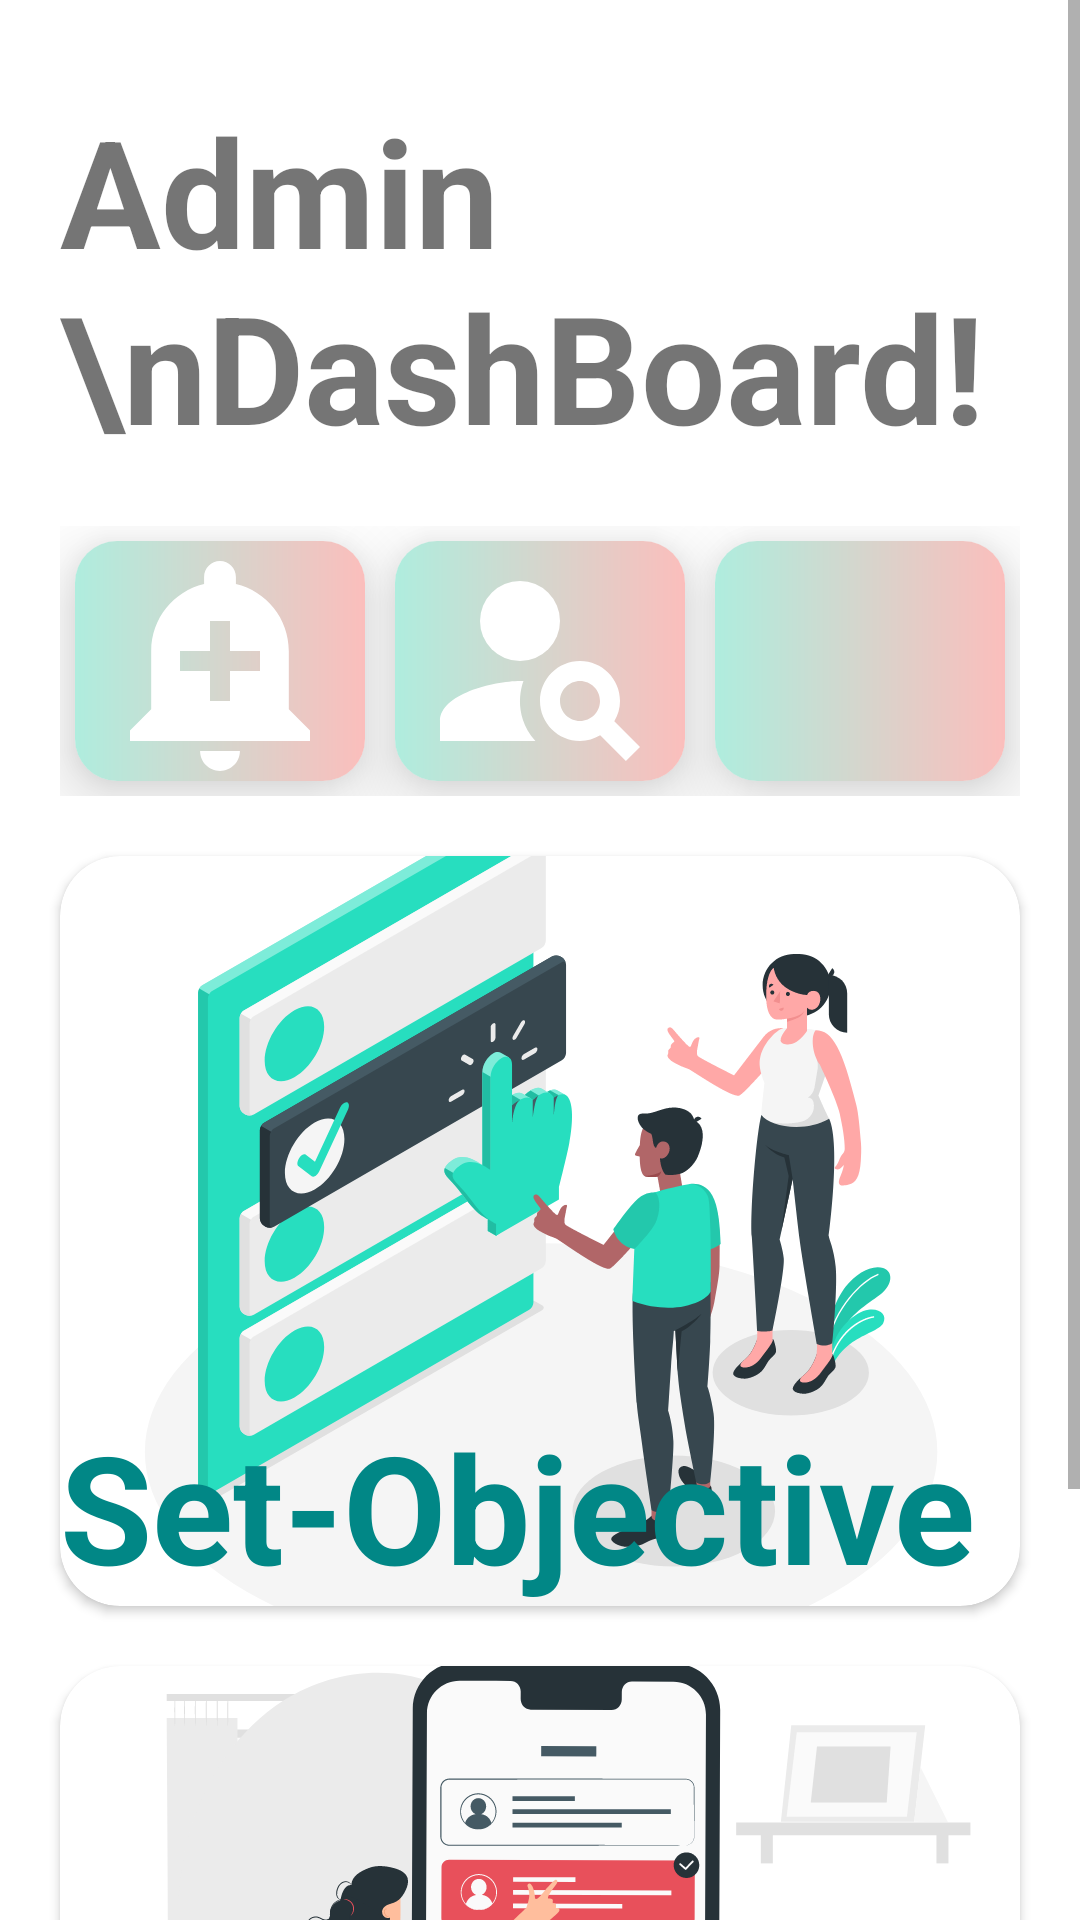

Layout XML and referenced resources for this Android screen:
<!-- AndroidManifest.xml: application theme Theme.ACIMSAT -->
<!-- res/layout/activity_question_option.xml -->
<?xml version="1.0" encoding="utf-8"?>
<ScrollView xmlns:android="http://schemas.android.com/apk/res/android"
    android:layout_width="match_parent"
    android:layout_height="match_parent">

    <LinearLayout xmlns:app="http://schemas.android.com/apk/res-auto"
        xmlns:tools="http://schemas.android.com/tools"
        android:layout_width="match_parent"
        android:layout_height="match_parent"
        android:orientation="vertical"
        android:weightSum="4"
        tools:context=".AdminDashBoard"
        tools:ignore="MissingDefaultResource">


        <androidx.appcompat.widget.AppCompatTextView
            android:id="@+id/appCompatTextView2"
            android:layout_width="match_parent"
            android:layout_height="wrap_content"
            android:layout_marginStart="20dp"
            android:layout_marginTop="30dp"
            android:layout_weight="1"
            android:text="Admin \nDashBoard!"
            android:textSize="50sp"
            android:textStyle="bold"
            app:autoSizeTextType="uniform"
            app:layout_constraintEnd_toEndOf="@+id/cardView6"
            app:layout_constraintStart_toStartOf="@+id/cardView6"
            app:layout_constraintTop_toTopOf="parent" />

        <LinearLayout
            android:layout_width="match_parent"
            android:layout_height="wrap_content"
            android:layout_margin="20dp"
            android:orientation="horizontal">

            <com.google.android.material.card.MaterialCardView
                android:layout_width="0dp"
                android:layout_height="80dp"
                android:layout_margin="5dp"
                android:layout_marginLeft="5dp"
                android:layout_marginRight="5dp"
                android:layout_weight="1"
                app:cardCornerRadius="14dp"
                app:cardElevation="14dp">

                <ImageView
                    android:id="@+id/annu"
                    android:layout_width="match_parent"
                    android:layout_height="match_parent"
                    android:background="@drawable/gradient"
                    android:src="@drawable/anaunce" />
            </com.google.android.material.card.MaterialCardView>

            <com.google.android.material.card.MaterialCardView
                android:layout_width="0dp"
                android:layout_height="80dp"
                android:layout_margin="5dp"
                android:layout_marginLeft="5dp"
                android:layout_marginRight="5dp"
                android:layout_weight="1"
                app:cardCornerRadius="14dp"
                app:cardElevation="14dp">

                <ImageView
                    android:layout_width="match_parent"
                    android:layout_height="match_parent"
                    android:background="@drawable/gradient"
                    android:src="@drawable/person" />
            </com.google.android.material.card.MaterialCardView>

            <com.google.android.material.card.MaterialCardView
                android:layout_width="0dp"
                android:layout_height="80dp"
                android:layout_margin="5dp"
                android:layout_marginLeft="5dp"
                android:layout_marginRight="5dp"
                android:layout_weight="1"
                app:cardCornerRadius="14dp"
                app:cardElevation="14dp">

                <ImageView
                    android:id="@+id/result"
                    android:layout_width="match_parent"
                    android:layout_height="match_parent"
                    android:background="@drawable/gradient"
                    android:src="@drawable/eye" />
            </com.google.android.material.card.MaterialCardView>

        </LinearLayout>

        <androidx.cardview.widget.CardView
            android:id="@+id/cardView6"
            android:layout_width="match_parent"
            android:layout_height="250dp"
            android:layout_marginStart="20dp"
            android:layout_marginEnd="20dp"
            android:layout_weight="1"
            android:elevation="14dp"
            app:cardCornerRadius="20dp"
            app:layout_constraintEnd_toEndOf="parent"
            app:layout_constraintHorizontal_bias="0.0"
            app:layout_constraintStart_toStartOf="parent"
            app:layout_constraintTop_toBottomOf="@+id/appCompatTextView2">

            <RelativeLayout
                android:layout_width="wrap_content"
                android:layout_height="wrap_content">

                <ImageView
                    android:id="@+id/selective"
                    android:layout_width="wrap_content"
                    android:layout_height="wrap_content"
                    android:scaleType="centerCrop"
                    android:src="@drawable/ic_selective"
                    tools:ignore="ContentDescription" />

                <TextView
                    android:id="@+id/oblective"
                    android:layout_width="match_parent"
                    android:layout_height="match_parent"
                    android:layout_alignParentEnd="true"
                    android:layout_alignParentBottom="true"
                    android:layout_marginEnd="0dp"
                    android:layout_marginBottom="0dp"
                    android:gravity="left|bottom"
                    android:text="Set-Objective"
                    android:textColor="@color/teal_700"
                    android:textSize="50dp"
                    android:textStyle="bold" />
            </RelativeLayout>
        </androidx.cardview.widget.CardView>

        <androidx.cardview.widget.CardView
            android:id="@+id/cardView5"
            android:layout_width="match_parent"
            android:layout_height="250dp"
            android:layout_margin="20dp"
            android:layout_weight="1"
            android:elevation="14dp"
            app:cardCornerRadius="20dp"
            app:layout_constraintEnd_toEndOf="parent"
            app:layout_constraintHorizontal_bias="0.0"
            app:layout_constraintStart_toStartOf="parent"
            app:layout_constraintTop_toBottomOf="@+id/cardView6">

            <RelativeLayout
                android:layout_width="wrap_content"
                android:layout_height="wrap_content">

                <ImageView
                    android:id="@+id/textQustion"
                    android:layout_width="wrap_content"
                    android:layout_height="wrap_content"
                    android:scaleType="centerCrop"
                    android:src="@drawable/ic_selective_copy"
                    tools:ignore="ContentDescription" />

                <TextView
                    android:id="@+id/subjective"
                    android:layout_width="match_parent"
                    android:layout_height="match_parent"
                    android:layout_alignParentEnd="true"
                    android:layout_alignParentBottom="true"
                    android:layout_marginEnd="0dp"
                    android:layout_marginBottom="0dp"
                    android:gravity="bottom|left"
                    android:text="Set-Subjective"
                    android:textColor="#FF7043"
                    android:textSize="50dp"
                    android:textStyle="bold" />
            </RelativeLayout>
        </androidx.cardview.widget.CardView>

    </LinearLayout>
</ScrollView>
<!-- resources referenced by this layout -->
<resources>
  <color name="teal_700">#FF018786</color>
  <!-- drawable anaunce (drawable) -->
  <vector xmlns:android="http://schemas.android.com/apk/res/android"
      android:width="24dp"
      android:height="24dp"
      android:tint="#FFFFFF"
      android:viewportWidth="24"
      android:viewportHeight="24">
      <path
          android:fillColor="@android:color/white"
          android:pathData="M10.01,21.01c0,1.1 0.89,1.99 1.99,1.99s1.99,-0.89 1.99,-1.99h-3.98zM18.88,16.82L18.88,11c0,-3.25 -2.25,-5.97 -5.29,-6.69v-0.72C13.59,2.71 12.88,2 12,2s-1.59,0.71 -1.59,1.59v0.72C7.37,5.03 5.12,7.75 5.12,11v5.82L3,18.94L3,20h18v-1.06l-2.12,-2.12zM16,13.01h-3v3h-2v-3L8,13.01L8,11h3L11,8h2v3h3v2.01z" />
  </vector>
  <!-- drawable gradient (drawable) -->
  <?xml version="1.0" encoding="utf-8"?>
  <shape xmlns:android="http://schemas.android.com/apk/res/android">
      <gradient
          android:endColor="#FBBEBC"
          android:startColor="#afedde" />
  </shape>
  <!-- drawable ic_selective: vector/xml drawable (drawable, 27278 chars, omitted) -->
  <!-- drawable ic_selective_copy: vector/xml drawable (drawable, 57226 chars, omitted) -->
  <!-- drawable person (drawable) -->
  <vector xmlns:android="http://schemas.android.com/apk/res/android"
      android:width="24dp"
      android:height="24dp"
      android:tint="#FFFFFF"
      android:viewportWidth="24"
      android:viewportHeight="24">
      <path
          android:fillColor="@android:color/white"
          android:pathData="M10,8m-4,0a4,4 0,1 1,8 0a4,4 0,1 1,-8 0" />
      <path
          android:fillColor="@android:color/white"
          android:pathData="M10.35,14.01C7.62,13.91 2,15.27 2,18v2h9.54C9.07,17.24 10.31,14.11 10.35,14.01z" />
      <path
          android:fillColor="@android:color/white"
          android:pathData="M19.43,18.02C19.79,17.43 20,16.74 20,16c0,-2.21 -1.79,-4 -4,-4s-4,1.79 -4,4c0,2.21 1.79,4 4,4c0.74,0 1.43,-0.22 2.02,-0.57L20.59,22L22,20.59L19.43,18.02zM16,18c-1.1,0 -2,-0.9 -2,-2c0,-1.1 0.9,-2 2,-2s2,0.9 2,2C18,17.1 17.1,18 16,18z" />
  </vector>
  <style name="Theme.ACIMSAT" parent="Theme.MaterialComponents.Light">
          <item name="fontFamily">@font/poppins_regular</item>
          
          <item name="colorPrimary">@color/purple_500</item>
          <item name="colorPrimaryVariant">@color/purple_700</item>
          <item name="colorOnPrimary">@color/white</item>
          
          <item name="colorSecondary">@color/teal_200</item>
          <item name="colorSecondaryVariant">@color/teal_700</item>
          <item name="colorOnSecondary">@color/black</item>
          
          <item name="android:statusBarColor" tools:targetApi="l">?attr/colorPrimaryVariant</item>
          
          <item name="android:forceDarkAllowed">false</item>
      </style>
  <color name="purple_500">#000000</color>
  <color name="purple_700">#68e0e0</color>
  <color name="white">#FFFFFFFF</color>
  <color name="teal_200">#FF03DAC5</color>
  <color name="black">#FF000000</color>
</resources>
